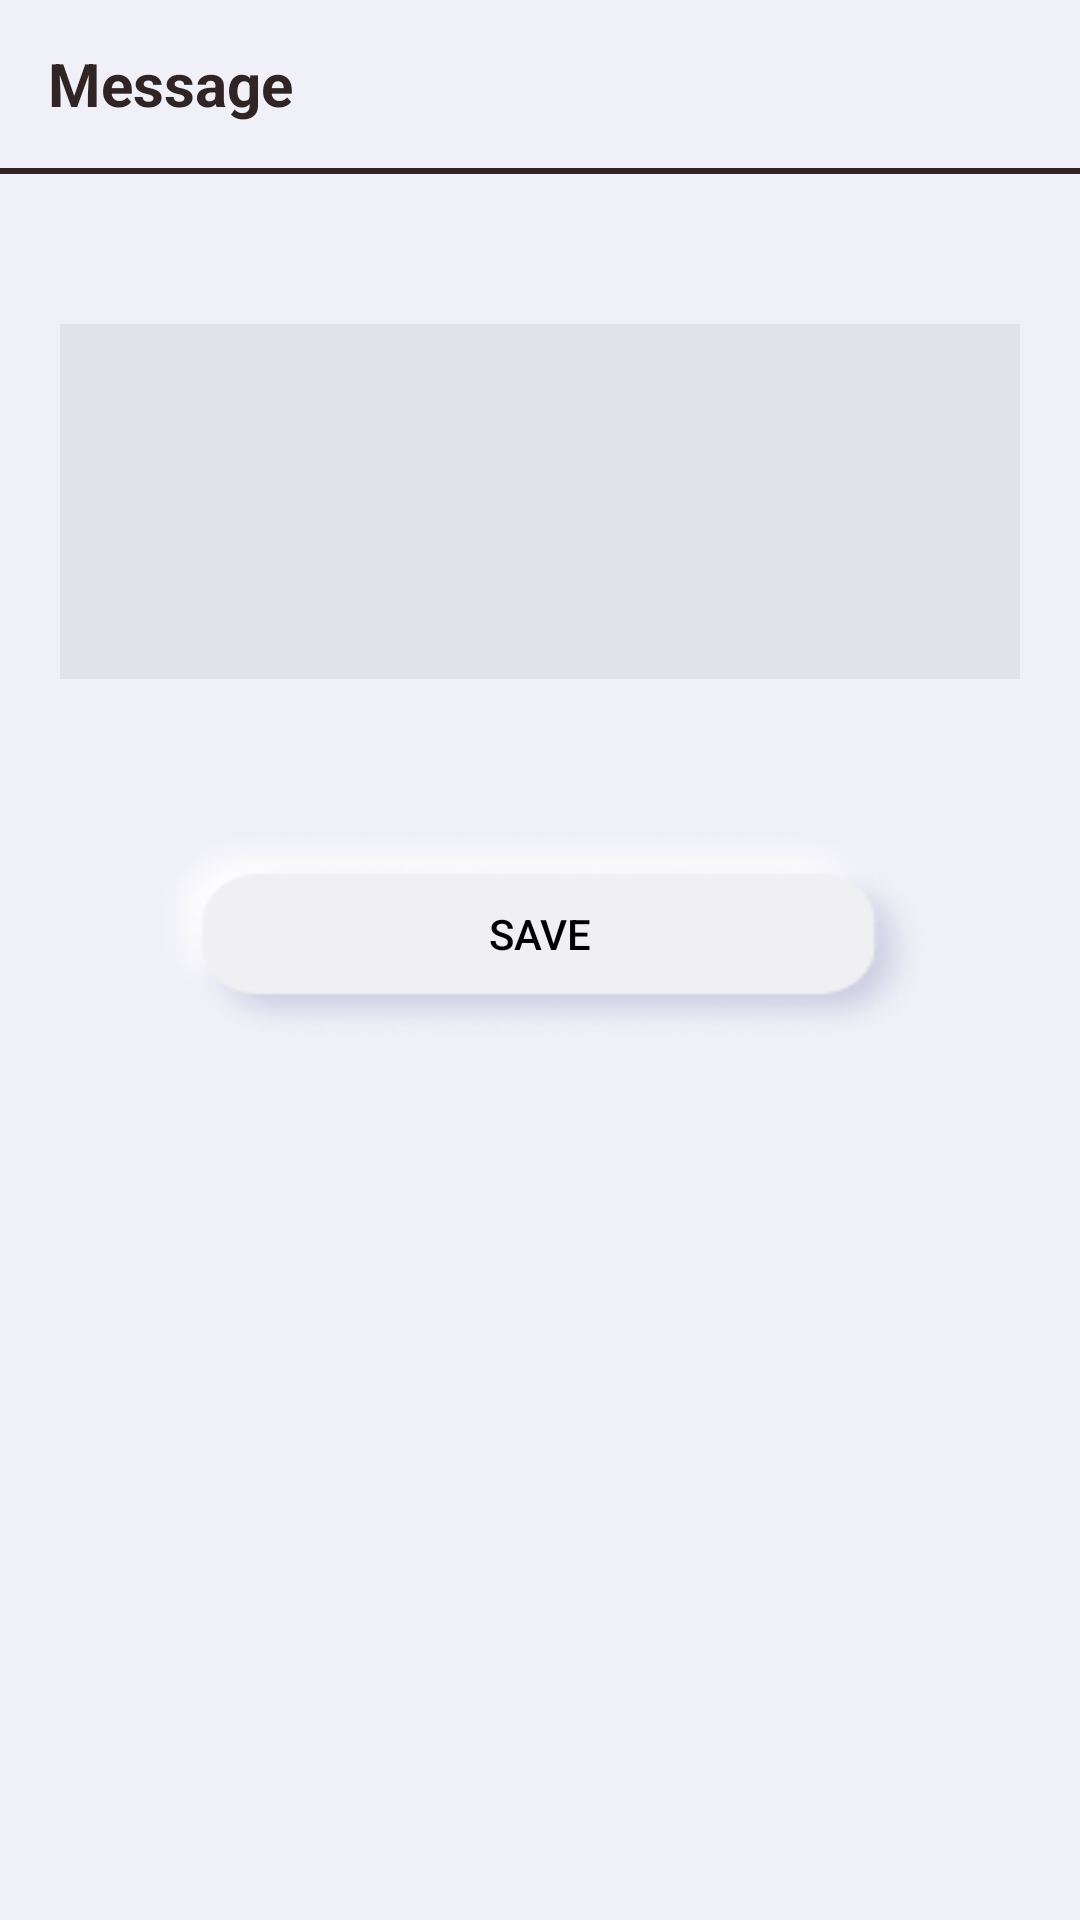

Here is an Android app screen rendered from its layout file. Give the layout XML and the strings, colors and styles it references.
<!-- AndroidManifest.xml: application theme mainTheme -->
<!-- res/layout/activity_safety_message.xml -->
<?xml version="1.0" encoding="utf-8"?>
<androidx.constraintlayout.widget.ConstraintLayout xmlns:android="http://schemas.android.com/apk/res/android"
    xmlns:app="http://schemas.android.com/apk/res-auto"
    xmlns:tools="http://schemas.android.com/tools"
    android:layout_width="match_parent"
    android:layout_height="match_parent"
    tools:context=".SafetyMessage">

    <androidx.appcompat.widget.LinearLayoutCompat
        android:layout_width="match_parent"
        android:layout_height="match_parent"
        android:orientation="vertical"
        android:background="@color/backgroundColor">

    <com.google.android.material.appbar.AppBarLayout
        android:layout_width="match_parent"
        android:layout_height="wrap_content"
        android:theme="@style/AppTheme.AppBarOverlay">

        <androidx.appcompat.widget.Toolbar
            android:id = "@+id/toolbar"
            android:layout_width = "match_parent"
            android:layout_height = "?attr/actionBarSize"
            app:layout_scrollFlags = "scroll|snap|enterAlways"
            android:background="@color/backgroundColor"
            android:theme="@style/AppToolbar">
            <TextView
                android:layout_width="match_parent"
                android:layout_height="wrap_content"
                android:text="Message"
                android:textColor="@color/toolbartitlecolor"
                android:textSize="20sp"
                android:textStyle="bold"
                android:textAlignment="viewStart"
                tools:ignore="RtlCompat"
                android:layout_marginStart="5dp"/>


        </androidx.appcompat.widget.Toolbar>

        <View
            android:layout_width="match_parent"
            android:layout_height="2dp"
            android:layout_alignParentBottom="true"
            android:background="@color/toolbartitlecolor" />
    </com.google.android.material.appbar.AppBarLayout>


        <androidx.appcompat.widget.AppCompatEditText
            android:id="@+id/message"
            android:layout_width="fill_parent"
            android:layout_height="wrap_content"
            android:gravity="top|left"
            android:inputType="textEmailAddress|textMultiLine"
            android:lines="20"
            android:minLines="5"
            android:scrollHorizontally="false"
            android:scrollbars="vertical"
            android:background="#32AAAAAA"
            android:layout_marginTop="50dp"
            android:layout_marginLeft="20dp"
            android:layout_marginRight="20dp"
            android:padding="5dp"
            android:textColor="@color/black"
            />




        <androidx.appcompat.widget.AppCompatButton
            android:layout_width="match_parent"
            android:layout_height="wrap_content"
            android:id="@+id/savebutton"
            android:text="Save"
            android:textColor="@color/black"
            android:layout_marginRight="50dp"
            android:layout_marginLeft="50dp"
            android:layout_marginTop="50dp"
            android:layout_marginBottom="50dp"
            android:background="@drawable/btnbg"
            />
    </androidx.appcompat.widget.LinearLayoutCompat>

</androidx.constraintlayout.widget.ConstraintLayout>
<!-- resources referenced by this layout -->
<resources>
  <color name="backgroundColor">#F0F0F8</color>
  <color name="black">#FF000000</color>
  <color name="toolbartitlecolor">#312424</color>
  <!-- drawable btnbg: png bitmap (drawable, 9071 bytes) -->
  <style name="AppTheme.AppBarOverlay" parent="ThemeOverlay.AppCompat.Light" />
  <style name="AppToolbar" parent="Theme.AppCompat.Light.NoActionBar">
          <item name="android:itemTextAppearance">@style/menu_item_color</item>
      </style>
  <style name="mainTheme" parent="Theme.AppCompat.NoActionBar">
          <item name="windowActionBar">false</item>
          <item name="windowNoTitle">true</item>
      </style>
  <style name="menu_item_color">
          <item name="android:textColor">@color/purplecolor</item>
      </style>
  <color name="purplecolor">#6C63FF</color>
</resources>
